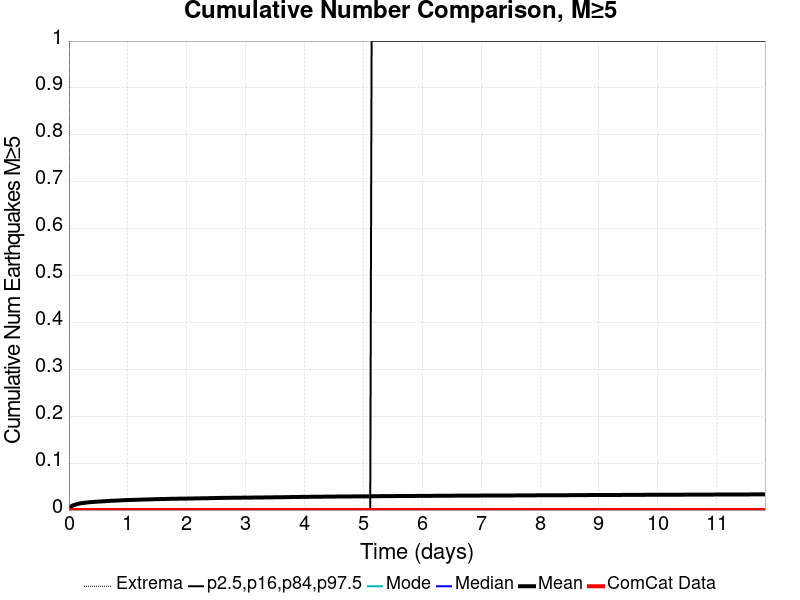

Data behind this chart, as committed beside it:
Time (days), ComCat Data, Simulation Mean, Simulation Median, Simulation Mode, Simulation Minimum, Simulation Maximum, 2.5 %-ile, 16 %-ile, 84 %-ile, 97.5 %-ile
0.0, 0.0, 0.0, 0.0, 0.0, 0.0, 0.0, 0.0, 0.0, 0.0, 0.0
0.02369, 0.0, 0.00618, 0.0, 0.0, 0.0, 4.0, 0.0, 0.0, 0.0, 0.0
0.04737, 0.0, 0.00855, 0.0, 0.0, 0.0, 5.0, 0.0, 0.0, 0.0, 0.0
0.07106, 0.0, 0.0102, 0.0, 0.0, 0.0, 6.0, 0.0, 0.0, 0.0, 0.0
0.09475, 0.0, 0.01106, 0.0, 0.0, 0.0, 6.0, 0.0, 0.0, 0.0, 0.0
0.1184, 0.0, 0.01207, 0.0, 0.0, 0.0, 6.0, 0.0, 0.0, 0.0, 0.0
0.1421, 0.0, 0.01289, 0.0, 0.0, 0.0, 6.0, 0.0, 0.0, 0.0, 0.0
0.1658, 0.0, 0.0135, 0.0, 0.0, 0.0, 7.0, 0.0, 0.0, 0.0, 0.0
0.1895, 0.0, 0.01417, 0.0, 0.0, 0.0, 7.0, 0.0, 0.0, 0.0, 0.0
0.2132, 0.0, 0.01468, 0.0, 0.0, 0.0, 9.0, 0.0, 0.0, 0.0, 0.0
0.2369, 0.0, 0.01506, 0.0, 0.0, 0.0, 9.0, 0.0, 0.0, 0.0, 0.0
0.2606, 0.0, 0.01549, 0.0, 0.0, 0.0, 9.0, 0.0, 0.0, 0.0, 0.0
0.2842, 0.0, 0.01581, 0.0, 0.0, 0.0, 10.0, 0.0, 0.0, 0.0, 0.0
0.3079, 0.0, 0.01612, 0.0, 0.0, 0.0, 10.0, 0.0, 0.0, 0.0, 0.0
0.3316, 0.0, 0.01645, 0.0, 0.0, 0.0, 10.0, 0.0, 0.0, 0.0, 0.0
0.3553, 0.0, 0.01682, 0.0, 0.0, 0.0, 10.0, 0.0, 0.0, 0.0, 0.0
0.379, 0.0, 0.01703, 0.0, 0.0, 0.0, 10.0, 0.0, 0.0, 0.0, 0.0
0.4027, 0.0, 0.01726, 0.0, 0.0, 0.0, 10.0, 0.0, 0.0, 0.0, 0.0
0.4264, 0.0, 0.01747, 0.0, 0.0, 0.0, 10.0, 0.0, 0.0, 0.0, 0.0
0.45, 0.0, 0.01772, 0.0, 0.0, 0.0, 10.0, 0.0, 0.0, 0.0, 0.0
0.4737, 0.0, 0.0179, 0.0, 0.0, 0.0, 10.0, 0.0, 0.0, 0.0, 0.0
0.4974, 0.0, 0.01808, 0.0, 0.0, 0.0, 10.0, 0.0, 0.0, 0.0, 0.0
0.5211, 0.0, 0.0182, 0.0, 0.0, 0.0, 10.0, 0.0, 0.0, 0.0, 0.0
0.5448, 0.0, 0.01837, 0.0, 0.0, 0.0, 10.0, 0.0, 0.0, 0.0, 0.0
0.5685, 0.0, 0.01853, 0.0, 0.0, 0.0, 10.0, 0.0, 0.0, 0.0, 0.0
0.5922, 0.0, 0.01879, 0.0, 0.0, 0.0, 10.0, 0.0, 0.0, 0.0, 0.0
0.6159, 0.0, 0.01894, 0.0, 0.0, 0.0, 10.0, 0.0, 0.0, 0.0, 0.0
0.6395, 0.0, 0.01914, 0.0, 0.0, 0.0, 10.0, 0.0, 0.0, 0.0, 0.0
0.6632, 0.0, 0.01933, 0.0, 0.0, 0.0, 10.0, 0.0, 0.0, 0.0, 0.0
0.6869, 0.0, 0.01946, 0.0, 0.0, 0.0, 11.0, 0.0, 0.0, 0.0, 0.0
0.7106, 0.0, 0.01971, 0.0, 0.0, 0.0, 11.0, 0.0, 0.0, 0.0, 0.0
0.7343, 0.0, 0.01982, 0.0, 0.0, 0.0, 11.0, 0.0, 0.0, 0.0, 0.0
0.758, 0.0, 0.01997, 0.0, 0.0, 0.0, 12.0, 0.0, 0.0, 0.0, 0.0
0.7817, 0.0, 0.02014, 0.0, 0.0, 0.0, 13.0, 0.0, 0.0, 0.0, 0.0
0.8053, 0.0, 0.02024, 0.0, 0.0, 0.0, 13.0, 0.0, 0.0, 0.0, 0.0
0.829, 0.0, 0.02036, 0.0, 0.0, 0.0, 13.0, 0.0, 0.0, 0.0, 0.0
0.8527, 0.0, 0.02048, 0.0, 0.0, 0.0, 13.0, 0.0, 0.0, 0.0, 0.0
0.8764, 0.0, 0.02068, 0.0, 0.0, 0.0, 14.0, 0.0, 0.0, 0.0, 0.0
0.9001, 0.0, 0.02086, 0.0, 0.0, 0.0, 14.0, 0.0, 0.0, 0.0, 0.0
0.9238, 0.0, 0.02101, 0.0, 0.0, 0.0, 14.0, 0.0, 0.0, 0.0, 0.0
0.9475, 0.0, 0.02116, 0.0, 0.0, 0.0, 15.0, 0.0, 0.0, 0.0, 0.0
0.9712, 0.0, 0.02126, 0.0, 0.0, 0.0, 15.0, 0.0, 0.0, 0.0, 0.0
0.9948, 0.0, 0.02135, 0.0, 0.0, 0.0, 15.0, 0.0, 0.0, 0.0, 0.0
1.019, 0.0, 0.02143, 0.0, 0.0, 0.0, 15.0, 0.0, 0.0, 0.0, 0.0
1.042, 0.0, 0.02152, 0.0, 0.0, 0.0, 15.0, 0.0, 0.0, 0.0, 0.0
1.066, 0.0, 0.02162, 0.0, 0.0, 0.0, 15.0, 0.0, 0.0, 0.0, 0.0
1.09, 0.0, 0.0217, 0.0, 0.0, 0.0, 15.0, 0.0, 0.0, 0.0, 0.0
1.113, 0.0, 0.02179, 0.0, 0.0, 0.0, 15.0, 0.0, 0.0, 0.0, 0.0
1.137, 0.0, 0.02184, 0.0, 0.0, 0.0, 15.0, 0.0, 0.0, 0.0, 0.0
1.161, 0.0, 0.02199, 0.0, 0.0, 0.0, 15.0, 0.0, 0.0, 0.0, 0.0
1.184, 0.0, 0.02202, 0.0, 0.0, 0.0, 15.0, 0.0, 0.0, 0.0, 0.0
1.208, 0.0, 0.02218, 0.0, 0.0, 0.0, 15.0, 0.0, 0.0, 0.0, 0.0
1.232, 0.0, 0.02228, 0.0, 0.0, 0.0, 15.0, 0.0, 0.0, 0.0, 0.0
1.255, 0.0, 0.02239, 0.0, 0.0, 0.0, 15.0, 0.0, 0.0, 0.0, 0.0
1.279, 0.0, 0.02246, 0.0, 0.0, 0.0, 15.0, 0.0, 0.0, 0.0, 0.0
1.303, 0.0, 0.02257, 0.0, 0.0, 0.0, 16.0, 0.0, 0.0, 0.0, 0.0
1.326, 0.0, 0.02265, 0.0, 0.0, 0.0, 16.0, 0.0, 0.0, 0.0, 0.0
1.35, 0.0, 0.02276, 0.0, 0.0, 0.0, 16.0, 0.0, 0.0, 0.0, 0.0
1.374, 0.0, 0.02282, 0.0, 0.0, 0.0, 16.0, 0.0, 0.0, 0.0, 0.0
1.398, 0.0, 0.02286, 0.0, 0.0, 0.0, 16.0, 0.0, 0.0, 0.0, 0.0
... 440 more rows
